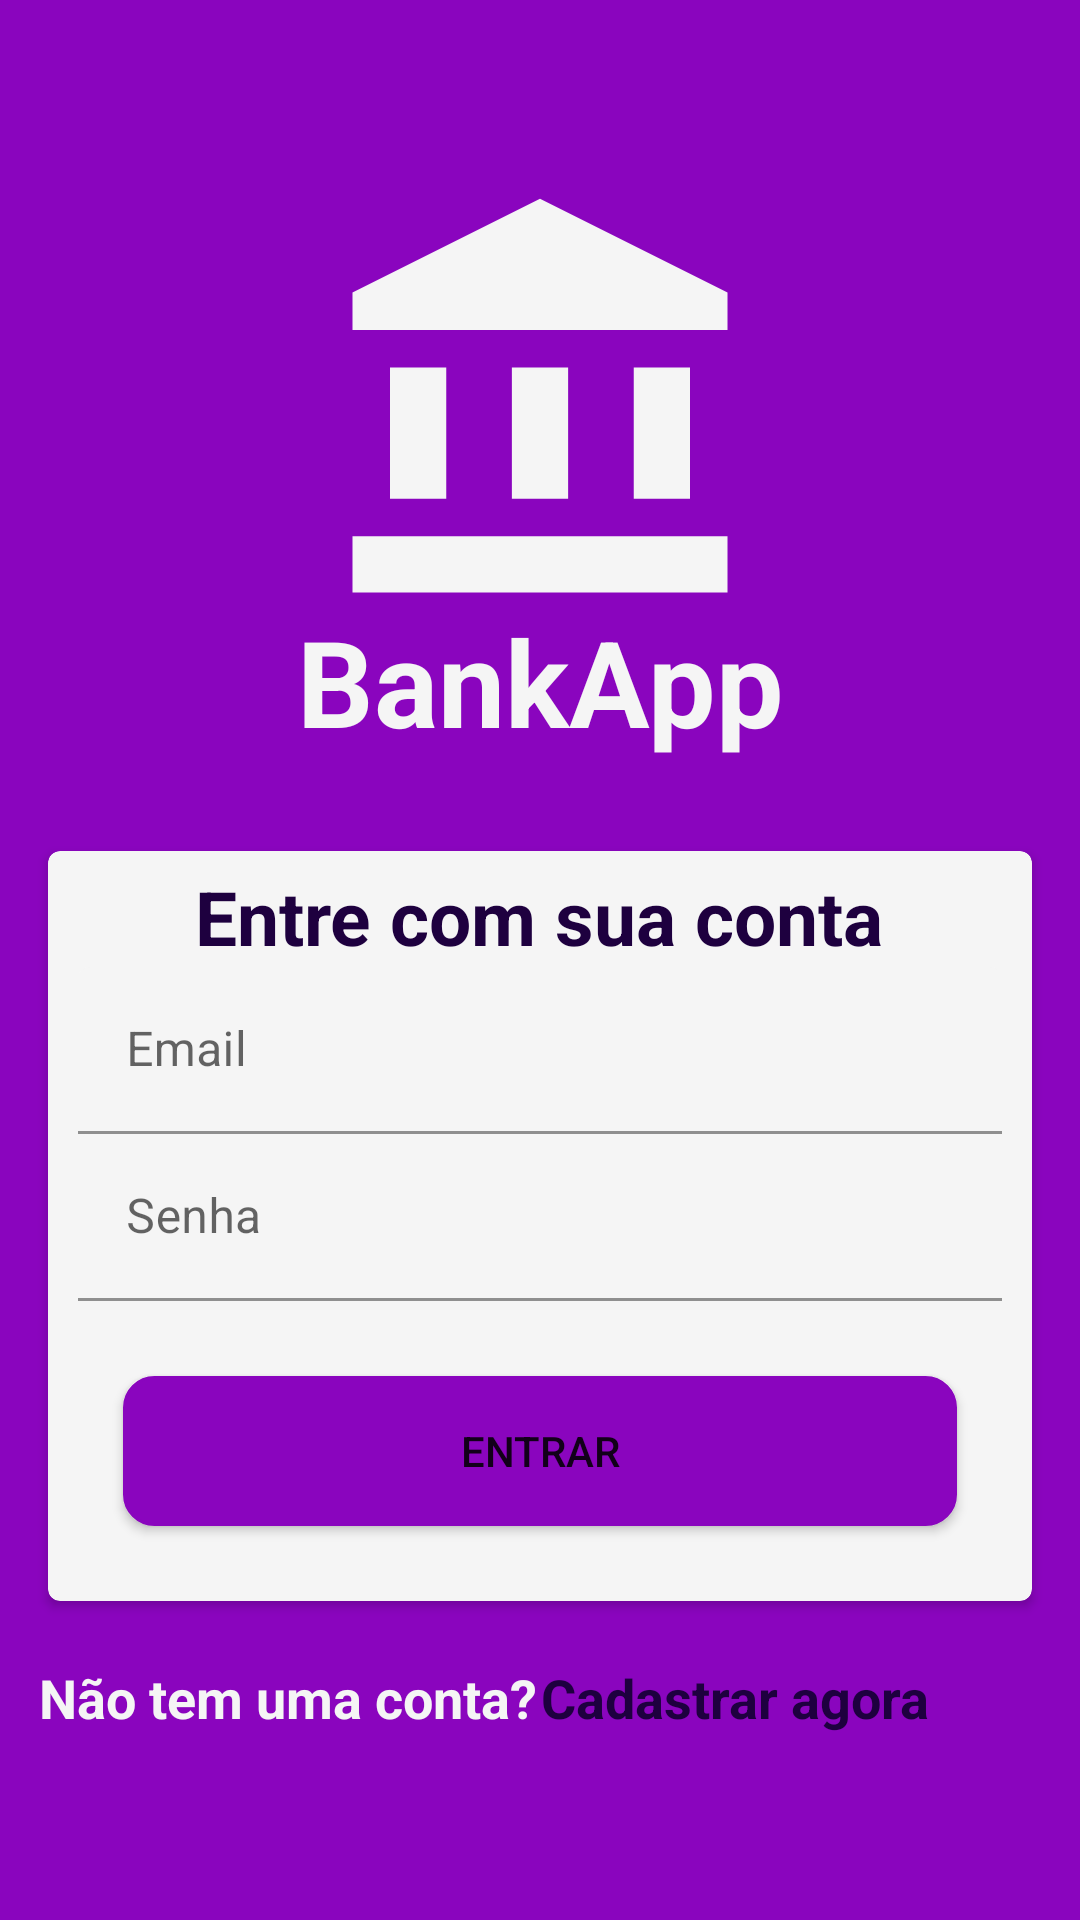

Here is an Android app screen rendered from its layout file. Give the layout XML and the strings, colors and styles it references.
<!-- AndroidManifest.xml: application theme Theme.BankApp -->
<!-- res/layout/activity_login.xml -->
<?xml version="1.0" encoding="utf-8"?>
<ScrollView xmlns:android="http://schemas.android.com/apk/res/android"
    xmlns:app="http://schemas.android.com/apk/res-auto"
    xmlns:tools="http://schemas.android.com/tools"
    android:layout_width="match_parent"
    android:background="@color/purple_primary"
    android:layout_height="match_parent">

    <androidx.constraintlayout.widget.ConstraintLayout
        android:layout_width="match_parent"
        android:layout_height="wrap_content"
        android:background="@color/purple_primary"
        tools:context=".view.LoginActivity">

        <ImageView
            android:id="@+id/login_logo"
            android:layout_width="150dp"
            android:layout_height="150dp"
            android:layout_marginTop="60dp"
            android:src="@drawable/logo"
            app:layout_constraintEnd_toEndOf="parent"
            app:layout_constraintStart_toStartOf="parent"
            app:layout_constraintTop_toTopOf="parent" />

        <TextView
            android:id="@+id/login_app_name"
            android:layout_width="match_parent"
            android:layout_height="wrap_content"
            android:layout_marginTop="-10dp"
            android:gravity="center"
            android:text="@string/app_name"
            android:textColor="@color/white_gray"
            android:textSize="40dp"
            android:textStyle="bold"
            app:layout_constraintBottom_toTopOf="@+id/login_cardview"
            app:layout_constraintEnd_toEndOf="parent"
            app:layout_constraintStart_toStartOf="parent"
            app:layout_constraintTop_toBottomOf="@+id/login_logo" />"

        <androidx.cardview.widget.CardView
            android:id="@+id/login_cardview"
            android:layout_width="match_parent"
            android:layout_height="wrap_content"
            android:layout_marginStart="16dp"
            android:layout_marginTop="30dp"
            android:layout_marginEnd="16dp"
            app:cardBackgroundColor="@color/white_gray"
            app:cardCornerRadius="4dp"
            app:layout_constraintEnd_toEndOf="parent"
            app:layout_constraintStart_toStartOf="parent"
            app:layout_constraintTop_toBottomOf="@+id/login_app_name">

            <LinearLayout
                android:layout_width="match_parent"
                android:layout_height="wrap_content"
                android:orientation="vertical">

                <TextView
                    android:layout_width="wrap_content"
                    android:layout_height="wrap_content"
                    android:layout_gravity="center"
                    android:layout_marginTop="5dp"
                    android:text="@string/enter_your_account"
                    android:textColor="@color/purple_black"
                    android:textSize="25dp"
                    android:textStyle="bold" />

                <com.google.android.material.textfield.TextInputLayout
                    android:layout_width="match_parent"
                    android:layout_height="wrap_content"
                    android:layout_marginStart="10dp"
                    android:layout_marginEnd="10dp"
                    android:hint="@string/email"
                    app:boxBackgroundColor="@color/white_gray">

                    <com.google.android.material.textfield.TextInputEditText
                        android:id="@+id/login_edit_email"
                        android:layout_width="match_parent"
                        android:layout_height="match_parent"
                        android:drawableEnd="@drawable/email"
                        android:inputType="textEmailAddress" />

                </com.google.android.material.textfield.TextInputLayout>

                <com.google.android.material.textfield.TextInputLayout
                    android:layout_width="match_parent"
                    android:layout_height="wrap_content"
                    android:layout_marginStart="10dp"
                    android:layout_marginEnd="10dp"
                    android:hint="@string/password"
                    app:boxBackgroundColor="@color/white_gray">

                    <com.google.android.material.textfield.TextInputEditText
                        android:id="@+id/login_edit_password"
                        android:layout_width="match_parent"
                        android:layout_height="match_parent"
                        android:drawableEnd="@drawable/password"
                        android:inputType="textPassword" />

                </com.google.android.material.textfield.TextInputLayout>

                <Button
                    android:id="@+id/login_btn_send"
                    android:layout_width="match_parent"
                    android:layout_height="50dp"
                    android:layout_margin="25dp"
                    android:background="@drawable/button"
                    android:text="@string/login" />

            </LinearLayout>
        </androidx.cardview.widget.CardView>

        <TextView
            android:id="@+id/login_txt_text"
            android:layout_width="wrap_content"
            android:layout_height="wrap_content"
            android:layout_marginTop="20dp"
            android:text="@string/dont_have_account"
            android:textColor="@color/white_gray"
            android:textSize="18dp"
            android:textStyle="bold"
            app:layout_constraintEnd_toStartOf="@+id/login_txt_click"
            app:layout_constraintHorizontal_bias="0.9"
            app:layout_constraintStart_toStartOf="parent"
            app:layout_constraintTop_toBottomOf="@+id/login_cardview" />

        <TextView
            android:id="@+id/login_txt_click"
            android:layout_width="wrap_content"
            android:layout_height="wrap_content"
            android:layout_marginEnd="50dp"
            android:text="@string/register_now"
            android:textColor="@color/purple_black"
            android:textSize="18dp"
            android:textStyle="bold"
            app:layout_constraintEnd_toEndOf="parent"
            app:layout_constraintTop_toTopOf="@id/login_txt_text" />

    </androidx.constraintlayout.widget.ConstraintLayout>

</ScrollView>
<!-- resources referenced by this layout -->
<resources>
  <color name="purple_black">#1E003F</color>
  <color name="purple_primary">#8A05BE</color>
  <color name="white_gray">#F5F5F5</color>
  <!-- drawable button (drawable) -->
  <?xml version="1.0" encoding="utf-8"?>
  <selector xmlns:android="http://schemas.android.com/apk/res/android" >
      <item android:state_pressed="true" >
          <shape android:shape="rectangle"  >
              <corners android:radius="10dip" />
              <stroke android:width="1dip" android:color="@color/purple_primary" />
              <gradient android:angle="-500" android:startColor="#345953" android:endColor="@color/purple_primary"  />
          </shape>
      </item>
      <item android:state_focused="true">
          <shape android:shape="rectangle"  >
              <corners android:radius="10dip" />
              <stroke android:width="1dip" android:color="@color/purple_primary" />
              <solid android:color="#58857e"/>
          </shape>
      </item>
      <item >
          <shape android:shape="rectangle"  >
              <corners android:radius="10dip" />
              <stroke android:width="1dip" android:color="@color/purple_primary" />
              <gradient android:angle="-500" android:startColor="@color/purple_primary" android:endColor="@color/purple_primary" />
          </shape>
      </item>
  </selector>
  <!-- drawable logo (drawable) -->
  <vector android:height="24dp" android:tint="@color/white_gray"
      android:viewportHeight="24" android:viewportWidth="24"
      android:width="24dp" xmlns:android="http://schemas.android.com/apk/res/android">
      <path android:fillColor="@android:color/white" android:pathData="M4,10h3v7h-3z"/>
      <path android:fillColor="@android:color/white" android:pathData="M10.5,10h3v7h-3z"/>
      <path android:fillColor="@android:color/white" android:pathData="M2,19h20v3h-20z"/>
      <path android:fillColor="@android:color/white" android:pathData="M17,10h3v7h-3z"/>
      <path android:fillColor="@android:color/white" android:pathData="M12,1l-10,5l0,2l20,0l0,-2z"/>
  </vector>
  <string name="app_name">BankApp</string>
  <string name="dont_have_account">Não tem uma conta?</string>
  <string name="email">Email</string>
  <string name="enter_your_account">Entre com sua conta</string>
  <string name="login">Entrar</string>
  <string name="password">Senha</string>
  <string name="register_now">Cadastrar agora</string>
  <style name="Theme.BankApp" parent="Theme.MaterialComponents.DayNight.NoActionBar">
          
          <item name="colorPrimary">@color/purple_primary</item>
          <item name="colorPrimaryVariant">@color/purple_700</item>
          <item name="colorOnPrimary">@color/white</item>
          
          <item name="colorSecondary">@color/teal_200</item>
          <item name="colorSecondaryVariant">@color/teal_700</item>
          <item name="colorOnSecondary">@color/black</item>
          
          <item name="android:statusBarColor" tools:targetApi="l">?attr/colorPrimaryVariant</item>
          
      </style>
  <color name="purple_700">#FF3700B3</color>
  <color name="white">#FFFFFFFF</color>
  <color name="teal_200">#FF03DAC5</color>
  <color name="teal_700">#FF018786</color>
  <color name="black">#FF000000</color>
</resources>
